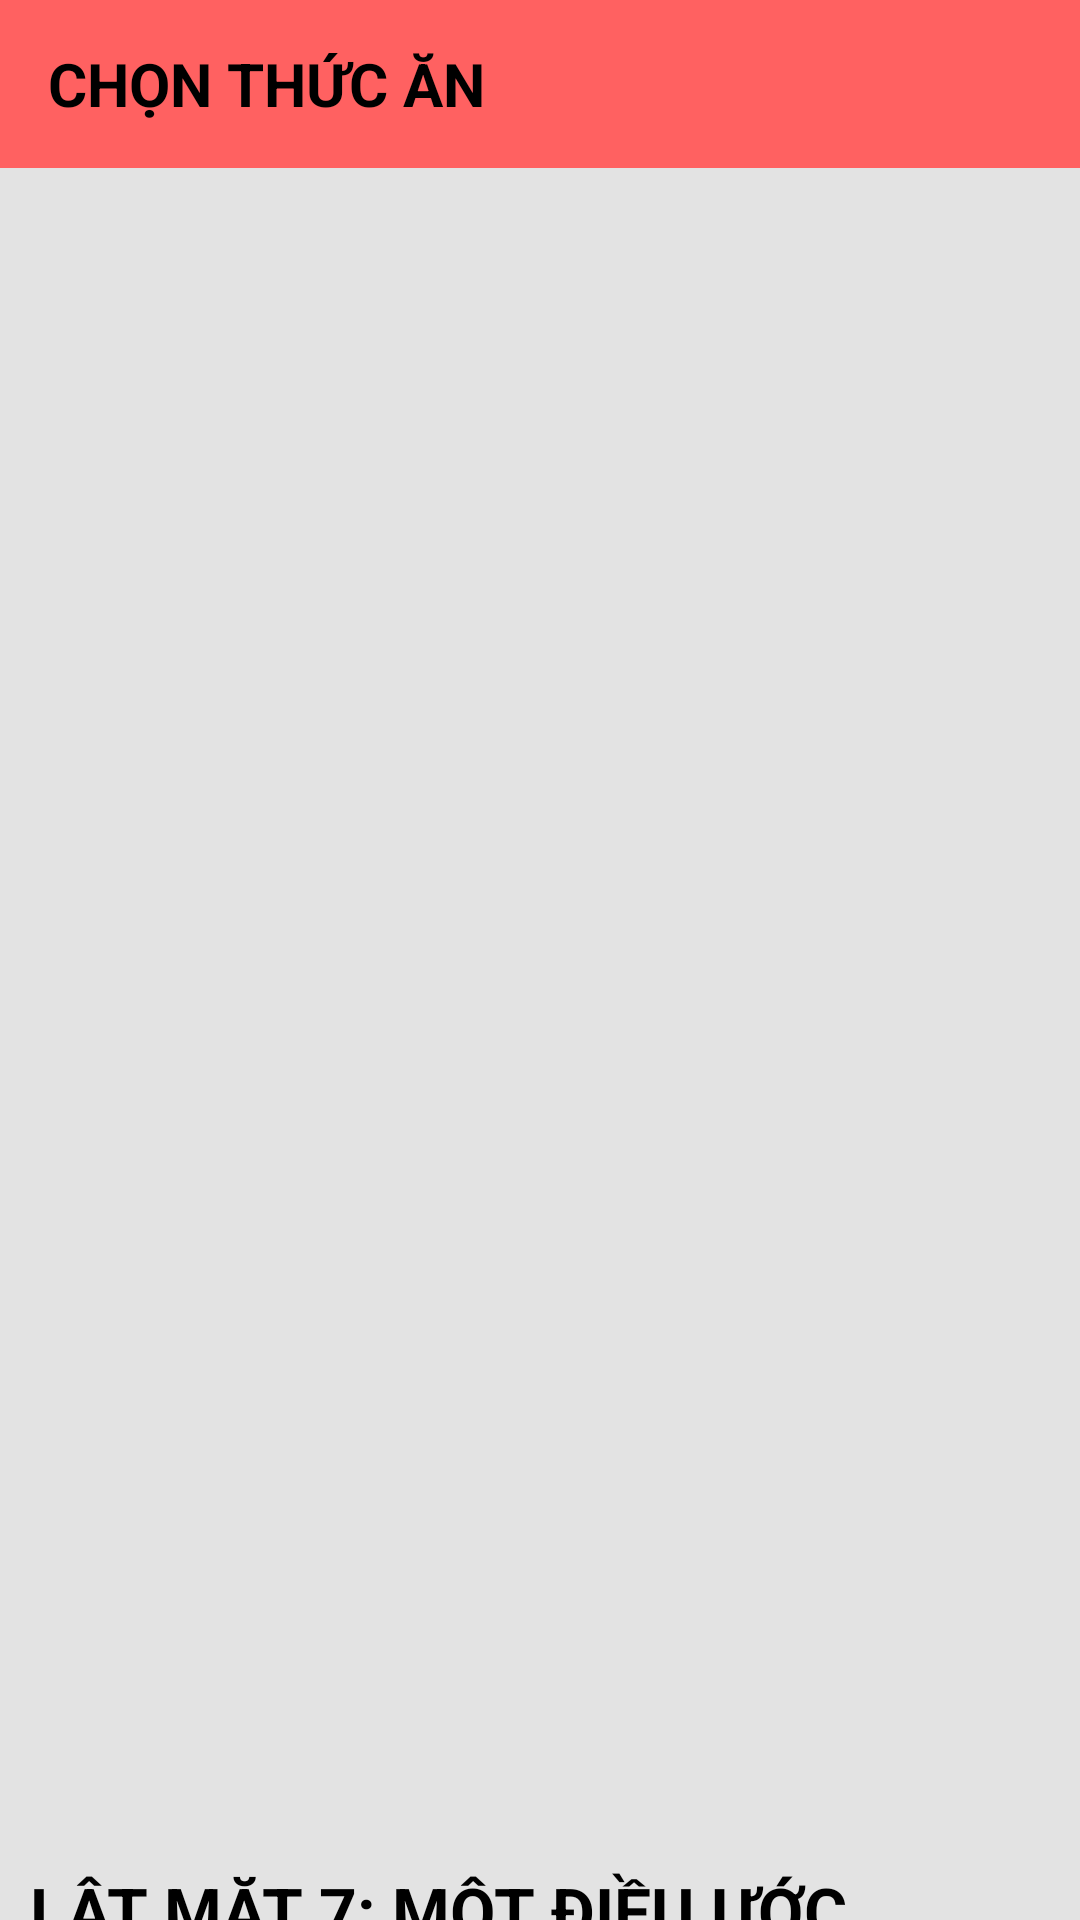

Android layout source for this screen:
<!-- AndroidManifest.xml: application theme Theme.Appbanvexemphim -->
<!-- res/layout/activity_main_chon_thuc_an.xml -->
<?xml version="1.0" encoding="utf-8"?>
<LinearLayout xmlns:android="http://schemas.android.com/apk/res/android"
    xmlns:app="http://schemas.android.com/apk/res-auto"
    xmlns:tools="http://schemas.android.com/tools"
    android:layout_width="match_parent"
    android:layout_height="match_parent"
    tools:context=".MainActivity_ChonThucAn"
    android:orientation="vertical"
    android:background="#E3E3E3"
    >
    <com.google.android.material.appbar.MaterialToolbar
        android:layout_width="match_parent"
        android:layout_height="?attr/actionBarSize"
        android:background="#FF6161">
        <TextView
            android:layout_width="wrap_content"
            android:layout_height="wrap_content"
            android:text="CHỌN THỨC ĂN "
            android:textColor="@color/black"
            android:textSize="20dp"
            android:textStyle="bold" />
    </com.google.android.material.appbar.MaterialToolbar>
    <androidx.recyclerview.widget.RecyclerView
        android:layout_width="match_parent"
        android:layout_height="550dp"
        android:id="@+id/rvChonthucan"
        android:layout_margin="8dp"
        android:background="@drawable/bg_cn_slwhite"
        />
    <LinearLayout
        android:layout_width="match_parent"
        android:layout_height="wrap_content"
        android:orientation="vertical"
        android:background="@drawable/bg_cn_slwhite"
        >
        <TextView
            android:id="@+id/tvTenPhimDatVe"
            android:layout_width="wrap_content"
            android:layout_height="wrap_content"
            android:text="LẬT MẶT 7: MỘT ĐIỀU ƯỚC"
            android:textColor="@color/black"
            android:textSize="22dp"
            android:textStyle="bold"
            android:layout_marginLeft="10dp"
            />
        <LinearLayout
            android:layout_width="wrap_content"
            android:layout_height="wrap_content"
            android:orientation="horizontal">
            <RelativeLayout
                android:layout_width="wrap_content"
                android:layout_height="wrap_content"
                android:layout_marginStart="10dp"
                >
                <TextView
                    android:id="@+id/tvtongtien"
                    android:layout_width="wrap_content"
                    android:layout_height="wrap_content"
                    android:text="0"
                    android:textColor="@color/red"
                    android:textSize="18dp"
                    android:layout_alignParentLeft="true"
                    android:visibility="visible"
                    />
                <TextView
                    android:id="@+id/tvtongtienthucan"
                    android:layout_width="wrap_content"
                    android:layout_height="wrap_content"
                    android:text="0"
                    android:textColor="@color/red"
                    android:textSize="18dp"
                    android:layout_alignParentLeft="true"
                    android:visibility="gone"
                    />
                <TextView
                    android:id="@+id/tvtongtientatca"
                    android:layout_width="wrap_content"
                    android:layout_height="wrap_content"
                    android:text="0"
                    android:textColor="@color/red"
                    android:textSize="18dp"
                    android:layout_alignParentLeft="true"
                    android:visibility="gone"
                    />
                <TextView
                    android:id="@+id/đ"
                    android:layout_width="wrap_content"
                    android:layout_height="wrap_content"
                    android:layout_toRightOf="@id/tvtongtien"
                    android:text="đ"
                    android:textColor="@color/red"
                    android:textSize="18dp" />
            </RelativeLayout>
            <RelativeLayout
                android:layout_width="wrap_content"
                android:layout_height="wrap_content">
                <TextView
                    android:id="@+id/tvtongghe"
                    android:layout_width="wrap_content"
                    android:layout_height="wrap_content"
                    android:layout_marginLeft="10dp"
                    android:text="0"
                    android:textSize="16dp"
                    android:textColor="@color/black"
                    />
                <TextView
                    android:layout_width="wrap_content"
                    android:layout_height="wrap_content"
                    android:text="Ghế"
                    android:layout_toRightOf="@id/tvtongghe"
                    android:textColor="@color/black"
                    android:textSize="16dp"
                    android:layout_marginStart="5dp"
                    android:id="@+id/ghe1"
                    />
                <TextView
                    android:id="@+id/x"
                    android:layout_width="wrap_content"
                    android:layout_height="wrap_content"
                    android:layout_toRightOf="@id/ghe1"
                    android:text="X"
                    android:textSize="16dp"
                    android:textColor="@color/black"
                    android:textStyle="bold"
                    android:layout_marginStart="10dp"
                    />
                <TextView
                    android:layout_width="wrap_content"
                    android:layout_height="wrap_content"
                    android:text="2"
                    android:textSize="16dp"
                    android:textColor="@color/black"
                  android:layout_toRightOf="@id/x"
                    android:id="@+id/tvsoluongcombo"
                    android:layout_marginStart="10dp"
                    />
                <TextView
                    android:layout_width="wrap_content"
                    android:layout_height="wrap_content"
                    android:text="Combo Thức Ăn"
                    android:id="@+id/tvTenThucAn"
                    android:layout_toRightOf="@id/tvsoluongcombo"
                    android:textSize="16dp"
                    android:layout_marginStart="5dp"
                    android:textColor="@color/black"
                    />
            </RelativeLayout>
        </LinearLayout>
        <androidx.appcompat.widget.AppCompatButton
            android:id="@+id/btndat"
            android:layout_width="match_parent"
            android:layout_height="?attr/actionBarSize"
            android:layout_margin="10dp"
            android:background="@drawable/bg_dialog"
            android:text="Đặt Vé"
            android:textAllCaps="false" />

    </LinearLayout>
</LinearLayout>
<!-- resources referenced by this layout -->
<resources>
  <color name="black">#FF000000</color>
  <color name="red">#FFFF0000</color>
  <!-- drawable bg_dialog (drawable) -->
  <?xml version="1.0" encoding="utf-8"?>
  <shape xmlns:android="http://schemas.android.com/apk/res/android">
      <gradient android:startColor="#8F8F8F" android:endColor="#FF6161" android:angle="90"/>
      <stroke android:color="#EFEFEF" android:width="2dp" />
      <corners android:radius="20dp" />
  </shape>
  <style name="Theme.Appbanvexemphim" parent="Base.Theme.Appbanvexemphim" />
  <style name="Base.Theme.Appbanvexemphim" parent="Theme.MaterialComponents.DayNight.NoActionBar">
          
          
      </style>
</resources>
